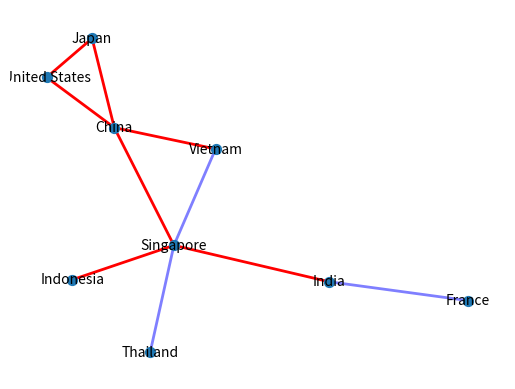
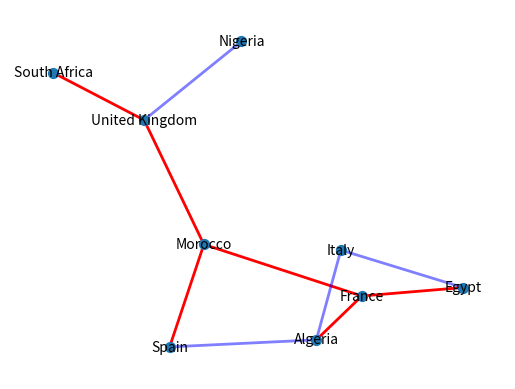
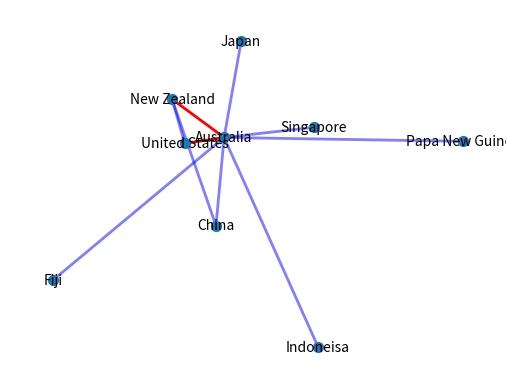
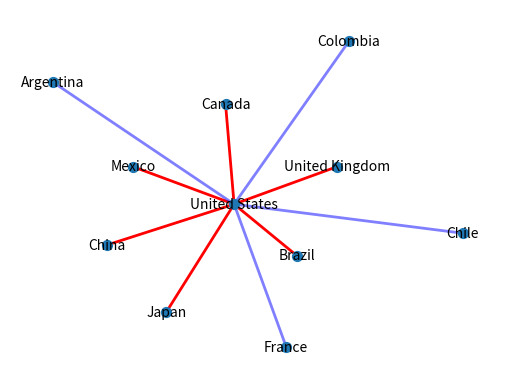
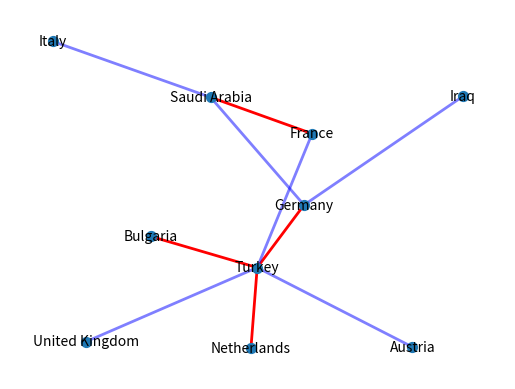
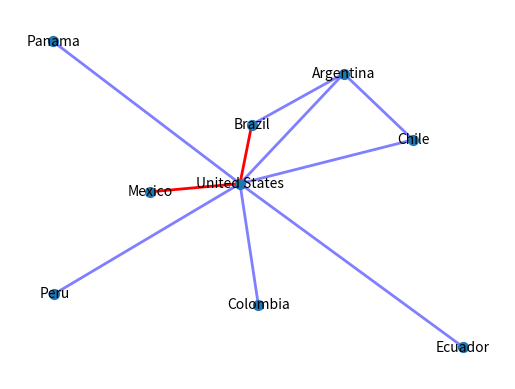
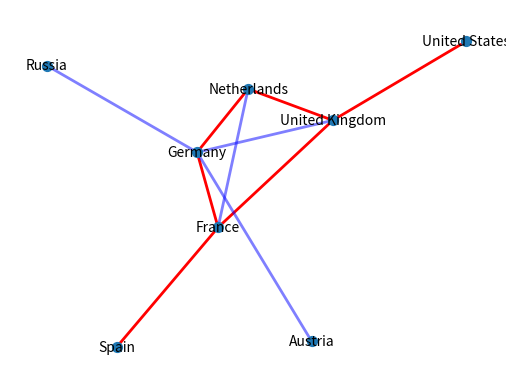
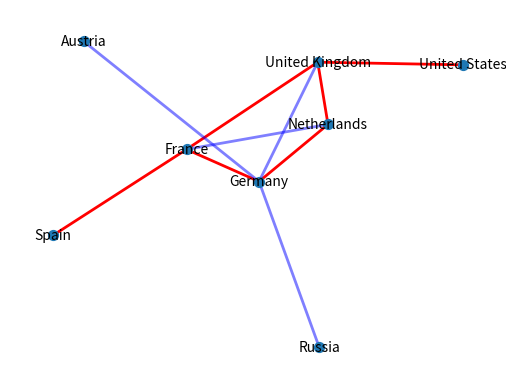

Reproduce these figures in Python, in order.
# -*- coding: utf-8 -*-



### Asia Network 

import networkx as nx
import matplotlib.pyplot as plt

g1 = nx.Graph()

g1.add_edge("Indonesia", "Singapore", weight = 0.14)
g1.add_edge("China", "United States", weight = 0.18)
g1.add_edge("Japan", "United States", weight = 0.14)
g1.add_edge("China", "Vietnam", weight = 0.09)
g1.add_edge("India", "Singapore", weight = 0.10)
g1.add_edge("China", "Japan", weight = 0.09)
g1.add_edge("China", "Singapore", weight = 0.09)
g1.add_edge("France", "India", weight = 0.08)
g1.add_edge("Singapore", "Thailand", weight = 0.07)
g1.add_edge("Singapore", "Vietnam", weight = 0.04)

g1.large = [(u, v) for (u, v, d) in g1.edges(data=True) if d["weight"] > 0.08]
g1.small = [(u, v) for (u, v, d) in g1.edges(data=True) if d["weight"] <= 0.08]

# positions for all nodes
pos = nx.spring_layout(g1)  

# nodes
nx.draw_networkx_nodes(g1, pos, node_size = 50)

# edges
nx.draw_networkx_edges(g1, pos, edgelist = g1.large, width=2, edge_color = "red")
nx.draw_networkx_edges(g1, pos, edgelist = g1.small, width=2, alpha=0.5, 
                       edge_color="blue")

# labels
nx.draw_networkx_labels(g1, pos, font_size=10, font_family="sans-serif")

plt.axis("off")
plt.show()


## Network Analysis
g1.degree()



### Africa network 

import networkx as nx 
import matplotlib.pyplot as plt


#weighted graph 
g2 = nx.Graph()

g2.add_edge("Egypt", "France", weight = 0.18)
g2.add_edge("South Africa", "United Kingdom", weight = 0.16)
g2.add_edge("Algeria", "France", weight = 0.13)
g2.add_edge("Morocco", "France", weight = 0.10)
g2.add_edge("Morocco", "Spain", weight = 0.09)
g2.add_edge("Morocco", "United Kingdom", weight = 0.09)
g2.add_edge("Nigeria", "United Kingdom", weight = 0.08)
g2.add_edge("Algeria", "Spain", weight = 0.03)
g2.add_edge("Algeria", "Italy", weight = 0.08)
g2.add_edge("Egypt", "Italy", weight = 0.06)

g2.large = [(u, v) for (u, v, d) in g2.edges(data=True) if d["weight"] > 0.08]
g2.small = [(u, v) for (u, v, d) in g2.edges(data=True) if d["weight"] <= 0.08]

 # positions for all nodes
pos = nx.spring_layout(g2) 

# nodes
nx.draw_networkx_nodes(g2, pos, node_size = 50)

# edges
nx.draw_networkx_edges(g2, pos, edgelist = g2.large, width=2, edge_color = "red")
nx.draw_networkx_edges(g2, pos, edgelist = g2.small, width=2, alpha=0.5, 
                       edge_color="blue")

# labels
nx.draw_networkx_labels(g2, pos, font_size=10, font_family="sans-serif")

plt.axis("off")
plt.show()


## Network Analysis
g2.degree()



### Oceania Network 

import networkx as nx 
import matplotlib.pyplot as plt


#weighted graph 
g3 = nx.Graph()

g3.add_edge("Australia", "United States", weight = 0.48)
g3.add_edge("Australia", "New Zealand", weight = 0.19)
g3.add_edge("Australia", "Singapore", weight = 0.08)
g3.add_edge("Australia", "Japan", weight = 0.08)
g3.add_edge("New Zealand", "United States", weight = 0.08)
g3.add_edge("Australia", "China", weight = 0.07)
g3.add_edge("Australia", "Indoneisa", weight = 0.01)
g3.add_edge("Australia", "Fiji", weight = 0.0046)
g3.add_edge("Australia", "Papa New Guinea", weight = 0.0026)
g3.add_edge("China", "New Zealand", weight = 0.0018)

g3.large = [(u, v) for (u, v, d) in g3.edges(data=True) if d["weight"] > 0.08]
g3.small = [(u, v) for (u, v, d) in g3.edges(data=True) if d["weight"] <= 0.08]

# positions for all nodes
pos = nx.spring_layout(g3)  

# nodes
nx.draw_networkx_nodes(g3, pos, node_size = 50)

# edges
nx.draw_networkx_edges(g3, pos, edgelist = g3.large, width=2, edge_color = "red")
nx.draw_networkx_edges(g3, pos, edgelist = g3.small, width=2, alpha=0.5, 
                       edge_color="blue")

# labels
nx.draw_networkx_labels(g3, pos, font_size=10, font_family="sans-serif")

plt.axis("off")
plt.show()


## Network Analysis
g3.degree()



### North American Network 

import networkx as nx 
import matplotlib.pyplot as plt


#weighted graph 
g4 = nx.Graph()

g4.add_edge("Brazil", "United States", weight = 0.20)
g4.add_edge("Mexico", "United States", weight = 0.14)
g4.add_edge("China", "United States", weight = 0.12)
g4.add_edge("United Kingdom", "United States", weight = 0.14)
g4.add_edge("Canada", "United States", weight = 0.12)
g4.add_edge("Japan", "United States", weight = 0.10)
g4.add_edge("France", "United States", weight = 0.07)
g4.add_edge("Chile", "United States", weight = 0.04)
g4.add_edge("Colombia", "United States",weight = 0.04)
g4.add_edge("Argentina", "United States",weight = 0.04)

g4.large = [(u, v) for (u, v, d) in g4.edges(data=True) if d["weight"] > 0.08]
g4.small = [(u, v) for (u, v, d) in g4.edges(data=True) if d["weight"] <= 0.08]

# positions for all nodes
pos = nx.spring_layout(g4)  

# nodes
nx.draw_networkx_nodes(g4, pos, node_size = 50)

# edges
nx.draw_networkx_edges(g4, pos, edgelist = g4.large, width=2, edge_color = "red")
nx.draw_networkx_edges(g4, pos, edgelist = g4.small, width=2, alpha=0.5, 
                       edge_color="blue")

# labels
nx.draw_networkx_labels(g4, pos, font_size=10, font_family="sans-serif")

plt.axis("off")
plt.show()


## Network Analysis
g4.degree()



### Middle Eastern Network 

import networkx as nx 
import matplotlib.pyplot as plt


#weighted graph 
g5 = nx.Graph()

g5.add_edge("Germany", "Turkey", weight = 0.31)
g5.add_edge("Bulgaria", "Turkey", weight = 0.17)
g5.add_edge("France", "Saudi Arabia", weight = 0.11)
g5.add_edge("Netherlands", "Turkey", weight = 0.12)
g5.add_edge("Germany", "Saudi Arabia", weight = 0.05)
g5.add_edge("Austria", "Turkey", weight = 0.06)
g5.add_edge("Germany", "Iraq", weight = 0.04)
g5.add_edge("Italy", "Saudi Arabia", weight = 0.05)
g5.add_edge("France", "Turkey", weight = 0.03)
g5.add_edge("Turkey", "United Kingdom", weight = 0.06)

g5.large = [(u, v) for (u, v, d) in g5.edges(data=True) if d["weight"] > 0.08]
g5.small = [(u, v) for (u, v, d) in g5.edges(data=True) if d["weight"] <= 0.08]

# positions for all nodes
pos = nx.spring_layout(g5)  

# nodes
nx.draw_networkx_nodes(g5, pos, node_size = 50)

# edges
nx.draw_networkx_edges(g5, pos, edgelist = g5.large, width=2, edge_color = "red")
nx.draw_networkx_edges(g5, pos, edgelist = g5.small, width=2, alpha=0.5, 
                       edge_color="blue")

# labels
nx.draw_networkx_labels(g5, pos, font_size=10, font_family="sans-serif")

plt.axis("off")
plt.show()


## Network Analysis
g5.degree()
for node in g5.nodes():
    print(node, g5.degree(node))


nx.number_connected_components(g5)
g5.comps = nx.connected_components(g5)
for c in g5.comps:
    print(len(c))
    
g5.comp = list(nx.connected_components(g5))[0]
g5.comp = nx.subgraph(g5, g5.comp)



### Latin American Network 

import networkx as nx 
import matplotlib.pyplot as plt


#weighted graph 
g6 = nx.Graph()

g6.add_edge("Brazil", "United States", weight = 0.36)
g6.add_edge("Mexico", "United States", weight = 0.24)
g6.add_edge("Chile", "United States", weight = 0.06)
g6.add_edge("Colombia", "United States", weight = 0.08)
g6.add_edge("Argentina", "United States", weight = 0.06)
g6.add_edge("Argentina", "Chile", weight = 0.05)
g6.add_edge("Argentina", "Brazil", weight = 0.04)
g6.add_edge("Peru", "United States", weight = 0.04)
g6.add_edge("Panama", "United States",weight = 0.03)
g6.add_edge("Ecuador", "United States",weight = 0.02)

g6.large = [(u, v) for (u, v, d) in g6.edges(data=True) if d["weight"] > 0.08]
g6.small = [(u, v) for (u, v, d) in g6.edges(data=True) if d["weight"] <= 0.08]

# positions for all nodes
pos = nx.spring_layout(g6)  

# nodes
nx.draw_networkx_nodes(g6, pos, node_size = 50)

# edges
nx.draw_networkx_edges(g6, pos, edgelist = g6.large, width=2, edge_color = "red")
nx.draw_networkx_edges(g6, pos, edgelist = g6.small, width=2, alpha=0.5, 
                       edge_color="blue")

# labels
nx.draw_networkx_labels(g6, pos, font_size=10, font_family="sans-serif")

plt.axis("off")
plt.show()


## Network Analysis
g6.degree()



### European Network 

import networkx as nx 
import matplotlib.pyplot as plt


#weighted graph 
g7 = nx.Graph()

g7.add_edge("Germany", "Netherlands", weight = 0.17)
g7.add_edge("France", "Germany", weight = 0.13)
g7.add_edge("Netherlands", "United Kingdom", weight = 0.13)
g7.add_edge("France", "Spain", weight = 0.10)
g7.add_edge("France", "United Kingdom", weight = 0.10)
g7.add_edge("United Kingdom", "United States", weight = 0.10)
g7.add_edge("Germany", "United Kingdom", weight = 0.08)
g7.add_edge("Germany", "Russia", weight = 0.08)
g7.add_edge("France", "Netherlands", weight = 0.06)
g7.add_edge("Austria", "Germany", weight = 0.05)

elarge = [(u, v) for (u, v, d) in g7.edges(data=True) if d["weight"] > 0.08]
esmall = [(u, v) for (u, v, d) in g7.edges(data=True) if d["weight"] <= 0.08]

# positions for all nodes
pos = nx.spring_layout(g7)  

# nodes
nx.draw_networkx_nodes(g7, pos, node_size = 50)

# edges
nx.draw_networkx_edges(g7, pos, edgelist = elarge, width=2, edge_color = "red")
nx.draw_networkx_edges(g7, pos, edgelist = esmall, width=2, alpha=0.5, 
                       edge_color="blue")

# labels
nx.draw_networkx_labels(g7, pos, font_size=10, font_family="sans-serif")

plt.axis("off")
plt.show()


## Network Analysis
g7.degree()



### International Network 

import networkx as nx 
import matplotlib.pyplot as plt


#weighted graph 
g7 = nx.Graph()

g7.add_edge("Germany", "Netherlands", weight = 0.17)
g7.add_edge("France", "Germany", weight = 0.13)
g7.add_edge("Netherlands", "United Kingdom", weight = 0.13)
g7.add_edge("France", "Spain", weight = 0.10)
g7.add_edge("France", "United Kingdom", weight = 0.10)
g7.add_edge("United Kingdom", "United States", weight = 0.10)
g7.add_edge("Germany", "United Kingdom", weight = 0.08)
g7.add_edge("Germany", "Russia", weight = 0.08)
g7.add_edge("France", "Netherlands", weight = 0.06)
g7.add_edge("Austria", "Germany", weight = 0.05)

elarge = [(u, v) for (u, v, d) in g7.edges(data=True) if d["weight"] > 0.08]
esmall = [(u, v) for (u, v, d) in g7.edges(data=True) if d["weight"] <= 0.08]

# positions for all nodes
pos = nx.spring_layout(g7)  

# nodes
nx.draw_networkx_nodes(g7, pos, node_size = 50)

# edges
nx.draw_networkx_edges(g7, pos, edgelist = elarge, width=2, edge_color = "red")
nx.draw_networkx_edges(g7, pos, edgelist = esmall, width=2, alpha=0.5, 
                       edge_color="blue")

# labels
nx.draw_networkx_labels(g7, pos, font_size=10, font_family="sans-serif")

plt.axis("off")
plt.show()
